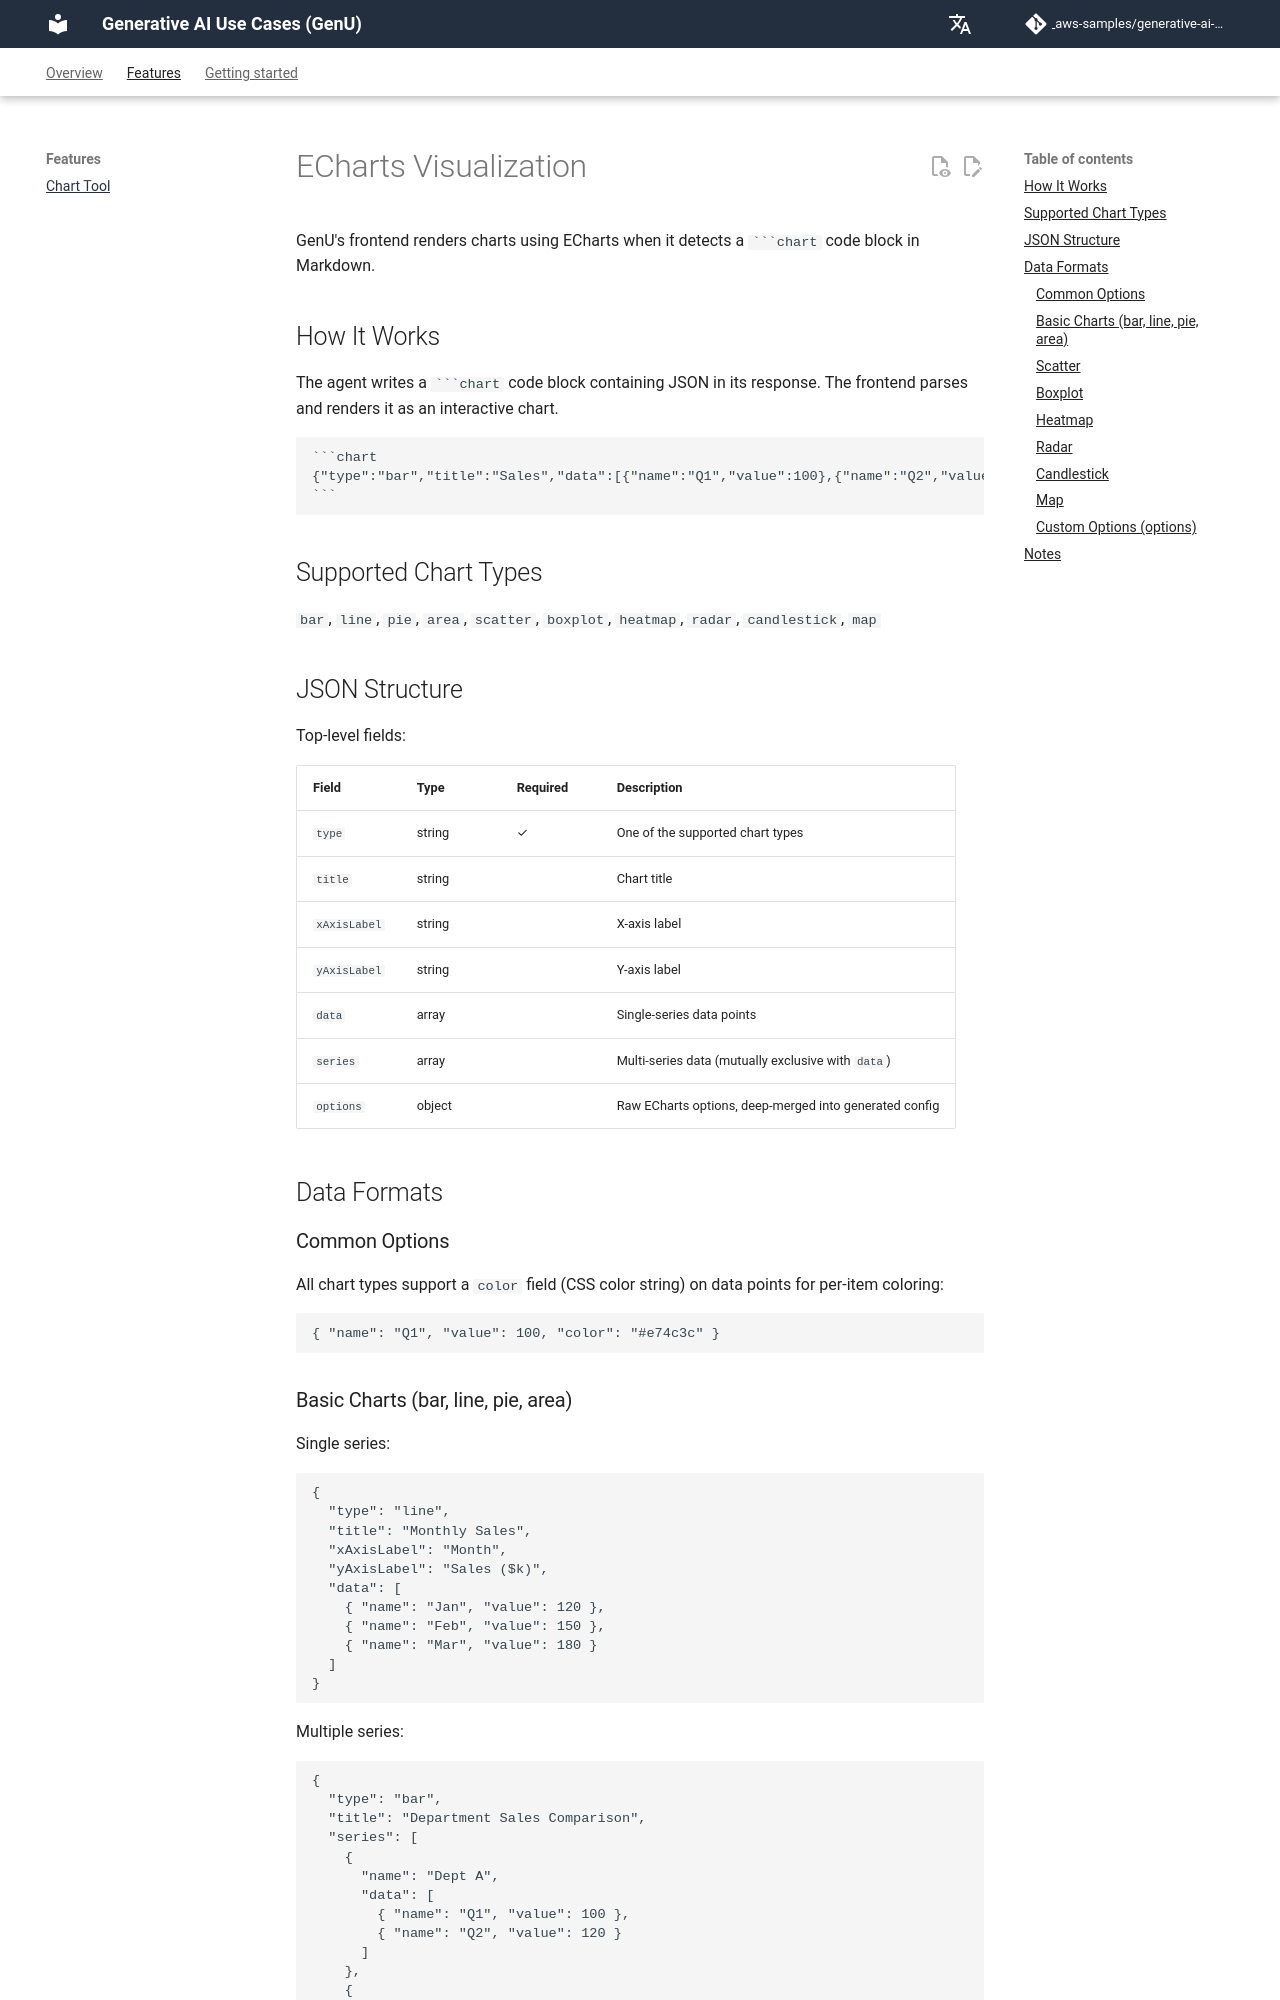

repository: ryusukemomota/generative-ai-use-cases · page: en/CHART_TOOL.html · generator: mkdocs

# ECharts Visualization

GenU's frontend renders charts using ECharts when it detects a ` ```chart ` code block in Markdown.

## How It Works

The agent writes a ` ```chart ` code block containing JSON in its response. The frontend parses and renders it as an interactive chart.

````
```chart
{"type":"bar","title":"Sales","data":[{"name":"Q1","value":100},{"name":"Q2","value":150}]}
```
````

## Supported Chart Types

`bar`, `line`, `pie`, `area`, `scatter`, `boxplot`, `heatmap`, `radar`, `candlestick`, `map`

## JSON Structure

Top-level fields:

| Field        | Type   | Required | Description                                            |
| ------------ | ------ | -------- | ------------------------------------------------------ |
| `type`       | string | ✓        | One of the supported chart types                       |
| `title`      | string |          | Chart title                                            |
| `xAxisLabel` | string |          | X-axis label                                           |
| `yAxisLabel` | string |          | Y-axis label                                           |
| `data`       | array  |          | Single-series data points                              |
| `series`     | array  |          | Multi-series data (mutually exclusive with `data`)     |
| `options`    | object |          | Raw ECharts options, deep-merged into generated config |

## Data Formats

### Common Options

All chart types support a `color` field (CSS color string) on data points for per-item coloring:

```json
{ "name": "Q1", "value": 100, "color": "#e74c3c" }
```

### Basic Charts (bar, line, pie, area)

Single series:

```json
{
  "type": "line",
  "title": "Monthly Sales",
  "xAxisLabel": "Month",
  "yAxisLabel": "Sales ($k)",
  "data": [
    { "name": "Jan", "value": 120 },
    { "name": "Feb", "value": 150 },
    { "name": "Mar", "value": 180 }
  ]
}
```

Multiple series:

```json
{
  "type": "bar",
  "title": "Department Sales Comparison",
  "series": [
    {
      "name": "Dept A",
      "data": [
        { "name": "Q1", "value": 100 },
        { "name": "Q2", "value": 120 }
      ]
    },
    {
      "name": "Dept B",
      "data": [
        { "name": "Q1", "value": 80 },
        { "name": "Q2", "value": 95 }
      ]
    }
  ]
}
```
